Image classification data set "Data" (evanchien/chinese_chess_recognition on GitHub). Class labels (14): black general, black rook, black horse, black cannon, black advisor, black elephant, black soldier, red soldier, red rook, red horse, red cannon, red advisor, red marshal, red elephant.

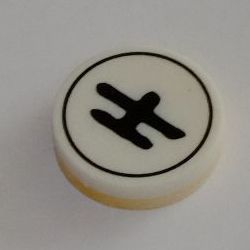
Label: black advisor

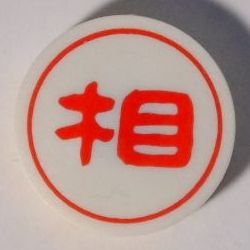
Label: red elephant

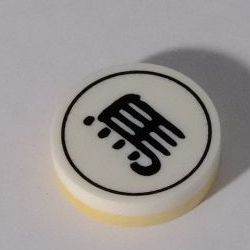
Label: black horse

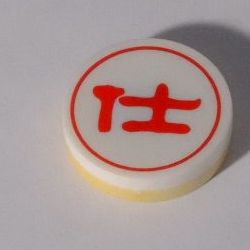
Label: red advisor

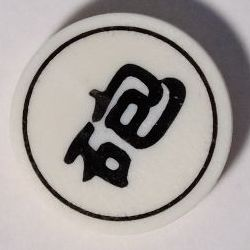
Label: black cannon

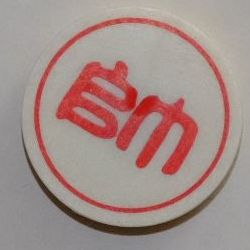
Label: red marshal
